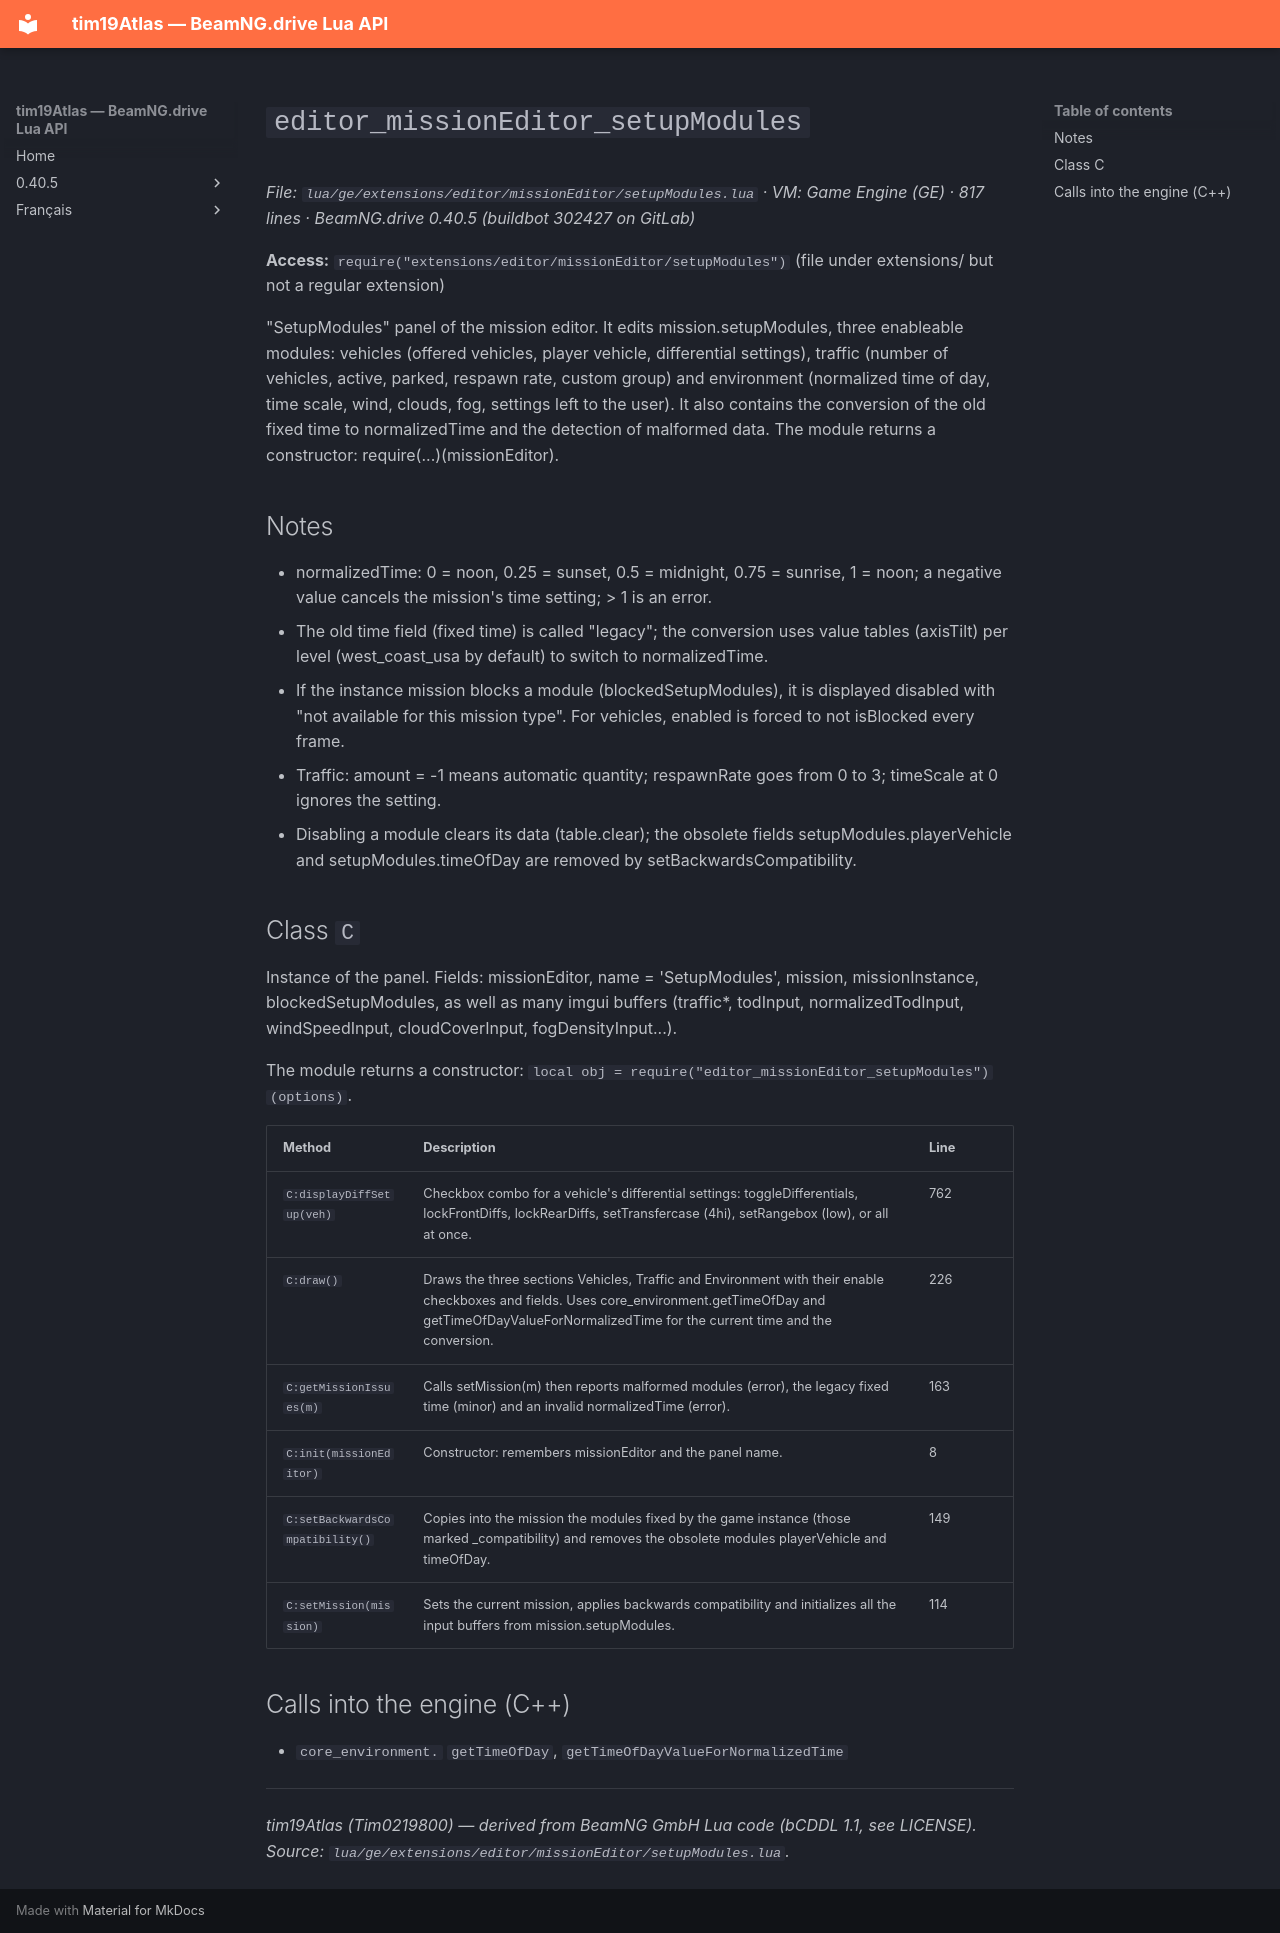

repository: Tim0219800/beamng-lua-atlas · page: 0.40.5/ge/extensions/editor/missionEditor/setupModules.html · generator: mkdocs

# `editor_missionEditor_setupModules`

*File: `lua/ge/extensions/editor/missionEditor/setupModules.lua` · VM: Game Engine (GE) · 817 lines · BeamNG.drive 0.40.5 (buildbot 302427 on GitLab)*

**Access:** `require("extensions/editor/missionEditor/setupModules")` (file under extensions/ but not a regular extension)

"SetupModules" panel of the mission editor. It edits mission.setupModules, three enableable modules: vehicles (offered vehicles, player vehicle, differential settings), traffic (number of vehicles, active, parked, respawn rate, custom group) and environment (normalized time of day, time scale, wind, clouds, fog, settings left to the user). It also contains the conversion of the old fixed time to normalizedTime and the detection of malformed data. The module returns a constructor: require(...)(missionEditor).

## Notes

- normalizedTime: 0 = noon, 0.25 = sunset, 0.5 = midnight, 0.75 = sunrise, 1 = noon; a negative value cancels the mission's time setting; > 1 is an error.
- The old time field (fixed time) is called "legacy"; the conversion uses value tables (axisTilt) per level (west_coast_usa by default) to switch to normalizedTime.
- If the instance mission blocks a module (blockedSetupModules), it is displayed disabled with "not available for this mission type". For vehicles, enabled is forced to not isBlocked every frame.
- Traffic: amount = -1 means automatic quantity; respawnRate goes from 0 to 3; timeScale at 0 ignores the setting.
- Disabling a module clears its data (table.clear); the obsolete fields setupModules.playerVehicle and setupModules.timeOfDay are removed by setBackwardsCompatibility.

## Class `C`

Instance of the panel. Fields: missionEditor, name = 'SetupModules', mission, missionInstance, blockedSetupModules, as well as many imgui buffers (traffic*, todInput, normalizedTodInput, windSpeedInput, cloudCoverInput, fogDensityInput...).

The module returns a constructor: `local obj = require("editor_missionEditor_setupModules")(options)`.

| Method | Description | Line |
|---|---|---|
| `C:displayDiffSetup(veh)` | Checkbox combo for a vehicle's differential settings: toggleDifferentials, lockFrontDiffs, lockRearDiffs, setTransfercase (4hi), setRangebox (low), or all at once. | 762 |
| `C:draw()` | Draws the three sections Vehicles, Traffic and Environment with their enable checkboxes and fields. Uses core_environment.getTimeOfDay and getTimeOfDayValueForNormalizedTime for the current time and the conversion. | 226 |
| `C:getMissionIssues(m)` | Calls setMission(m) then reports malformed modules (error), the legacy fixed time (minor) and an invalid normalizedTime (error). | 163 |
| `C:init(missionEditor)` | Constructor: remembers missionEditor and the panel name. | 8 |
| `C:setBackwardsCompatibility()` | Copies into the mission the modules fixed by the game instance (those marked _compatibility) and removes the obsolete modules playerVehicle and timeOfDay. | 149 |
| `C:setMission(mission)` | Sets the current mission, applies backwards compatibility and initializes all the input buffers from mission.setupModules. | 114 |

## Calls into the engine (C++)

- `core_environment.` `getTimeOfDay`, `getTimeOfDayValueForNormalizedTime`

---
*tim19Atlas (Tim0219800) — derived from BeamNG GmbH Lua code (bCDDL 1.1, see LICENSE). Source: `lua/ge/extensions/editor/missionEditor/setupModules.lua`.*
